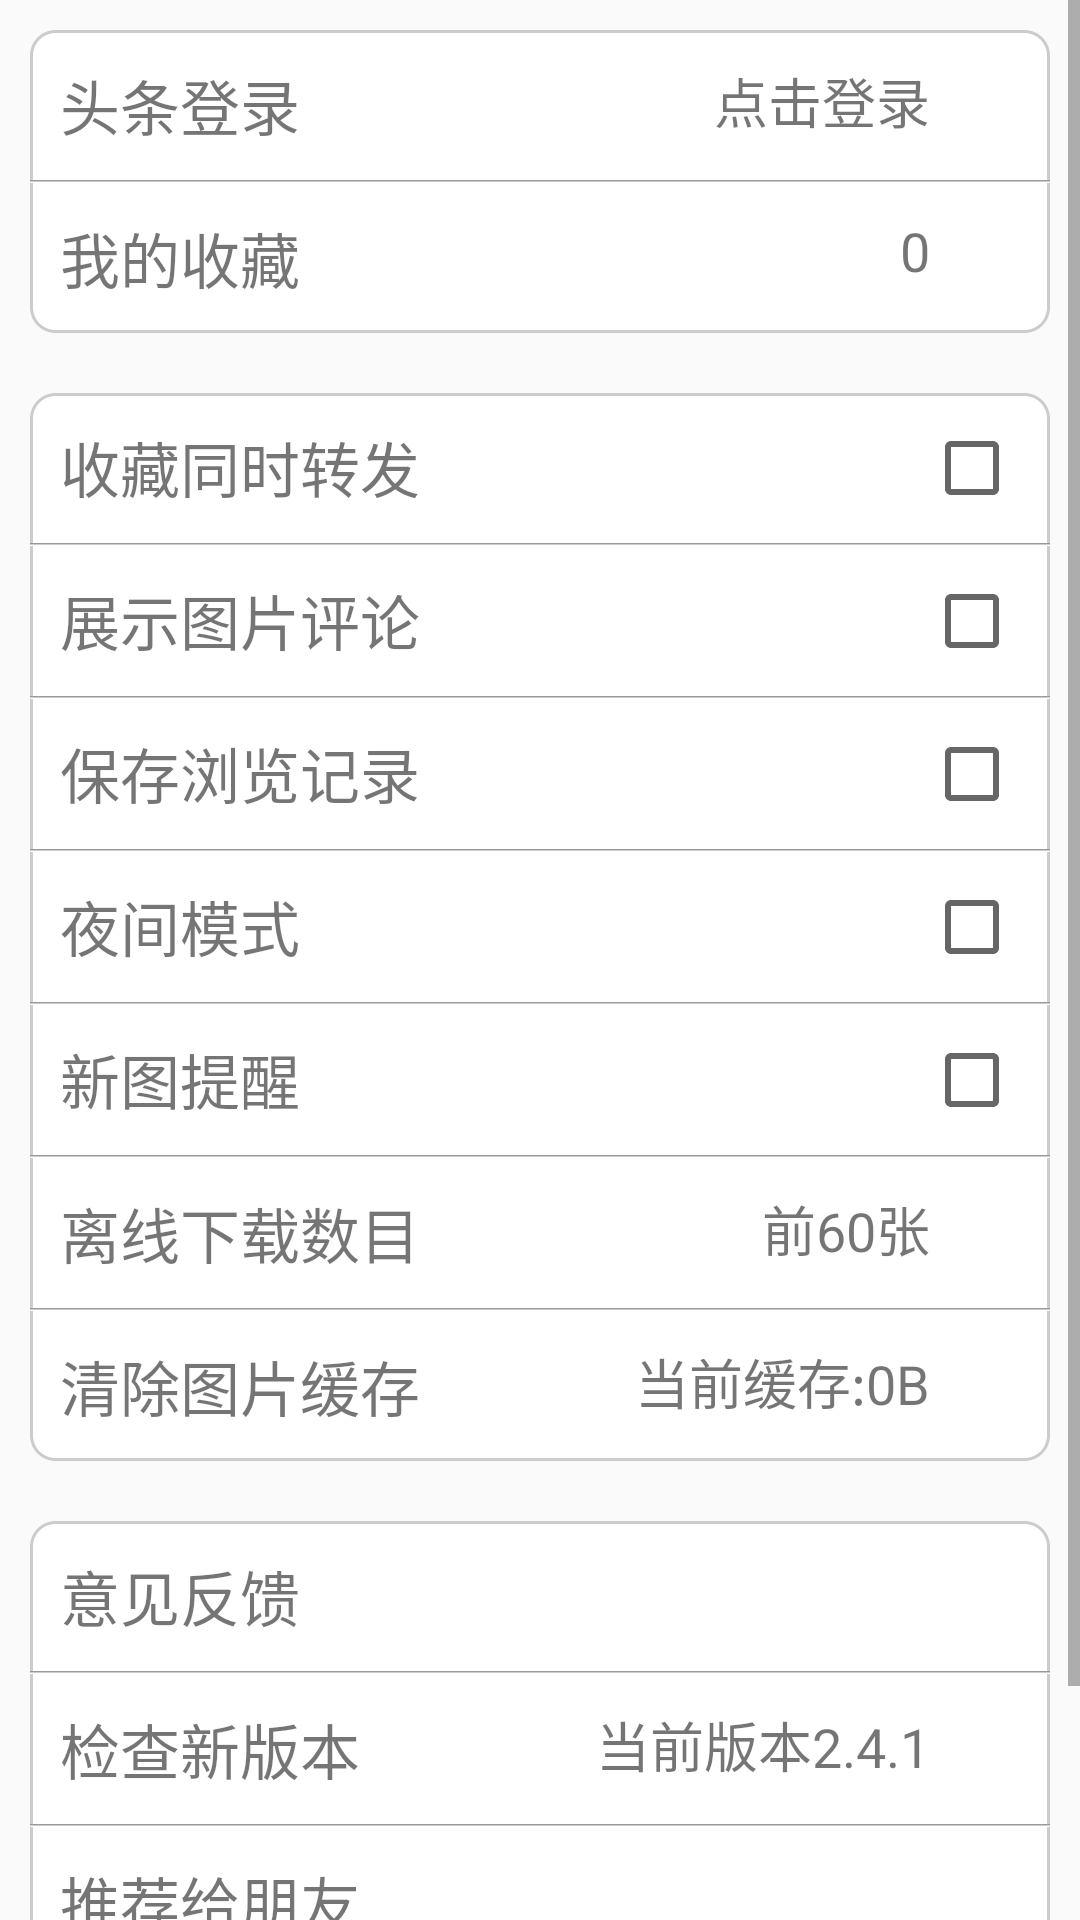

The Android layout XML behind this screen, and the referenced resources:
<!-- AndroidManifest.xml: application theme Theme.AppCompat.Light.NoActionBar -->
<!-- res/layout/fragment_more.xml -->
<ScrollView xmlns:android="http://schemas.android.com/apk/res/android"
    xmlns:app="http://schemas.android.com/apk/res-auto"
    xmlns:tools="http://schemas.android.com/tools"
    android:layout_width="match_parent"
    android:layout_height="match_parent">

    <LinearLayout
        android:layout_width="match_parent"
        android:layout_height="match_parent"
        android:orientation="vertical">

        <LinearLayout
            android:layout_width="match_parent"
            android:layout_height="wrap_content"
            android:layout_margin="10dp"
            android:background="@drawable/bg_more_item"
            android:orientation="vertical">

            <RelativeLayout
                android:id="@+id/rl_more_login"
                style="@style/MoreItemRelativeLayout"
                android:clickable="true">

                <TextView
                    style="@style/MoreItemTextViewFront"
                    android:text="头条登录" />

                <TextView
                    android:id="@+id/tv_more_login"
                    style="@style/MoreItemTextViewAfter"
                    android:text="点击登录" />

                <ImageView style="@style/MoreItemImageArrow" />
            </RelativeLayout>

            <ImageView style="@style/MoreItemImageLine" />

            <RelativeLayout
                android:id="@+id/rl_more_myfavor"
                style="@style/MoreItemRelativeLayout"
                android:clickable="true">

                <TextView
                    style="@style/MoreItemTextViewFront"
                    android:text="我的收藏" />

                <TextView
                    android:id="@+id/tv_more_myfavor"
                    style="@style/MoreItemTextViewAfter"
                    android:text="0" />

                <ImageView style="@style/MoreItemImageArrow" />
            </RelativeLayout>
        </LinearLayout>

        <LinearLayout
            android:layout_width="match_parent"
            android:layout_height="wrap_content"
            android:layout_margin="10dp"
            android:background="@drawable/bg_more_item"
            android:orientation="vertical">

            <RelativeLayout style="@style/MoreItemRelativeLayout">

                <TextView
                    style="@style/MoreItemTextViewFront"
                    android:text="收藏同时转发" />

                <CheckBox
                    android:id="@+id/cb_more_favorandshare"
                    style="@style/MoreItemCheckBox" />
            </RelativeLayout>

            <ImageView style="@style/MoreItemImageLine" />

            <RelativeLayout style="@style/MoreItemRelativeLayout">

                <TextView
                    style="@style/MoreItemTextViewFront"
                    android:text="展示图片评论" />

                <CheckBox
                    android:id="@+id/cb_more_showcomment"
                    style="@style/MoreItemCheckBox" />
            </RelativeLayout>

            <ImageView style="@style/MoreItemImageLine" />

            <RelativeLayout style="@style/MoreItemRelativeLayout">

                <TextView
                    style="@style/MoreItemTextViewFront"
                    android:text="保存浏览记录" />

                <CheckBox
                    android:id="@+id/cb_more_saverecode"
                    style="@style/MoreItemCheckBox" />
            </RelativeLayout>

            <ImageView style="@style/MoreItemImageLine" />

            <RelativeLayout style="@style/MoreItemRelativeLayout">

                <TextView
                    style="@style/MoreItemTextViewFront"
                    android:text="夜间模式" />

                <CheckBox
                    android:id="@+id/cb_more_night"
                    style="@style/MoreItemCheckBox" />
            </RelativeLayout>

            <ImageView style="@style/MoreItemImageLine" />

            <RelativeLayout style="@style/MoreItemRelativeLayout">

                <TextView
                    style="@style/MoreItemTextViewFront"
                    android:text="新图提醒" />

                <CheckBox
                    android:id="@+id/cb_more_newremind"
                    style="@style/MoreItemCheckBox" />
            </RelativeLayout>

            <ImageView style="@style/MoreItemImageLine" />

            <RelativeLayout
                android:id="@+id/rl_more_downloadnum"
                style="@style/MoreItemRelativeLayout"
                android:clickable="true">

                <TextView
                    style="@style/MoreItemTextViewFront"
                    android:text="离线下载数目" />

                <TextView
                    android:id="@+id/tv_more_downloadnum"
                    style="@style/MoreItemTextViewAfter"
                    android:text="前60张" />

                <ImageView style="@style/MoreItemImageArrow" />
            </RelativeLayout>

            <ImageView style="@style/MoreItemImageLine" />

            <RelativeLayout
                android:id="@+id/rl_more_clearcache"
                style="@style/MoreItemRelativeLayout"
                android:clickable="true">

                <TextView
                    style="@style/MoreItemTextViewFront"
                    android:text="清除图片缓存" />

                <TextView
                    android:id="@+id/tv_more_clearcache"
                    style="@style/MoreItemTextViewAfter"
                    android:text="当前缓存:0B" />

                <ImageView style="@style/MoreItemImageArrow" />
            </RelativeLayout>

        </LinearLayout>

        <LinearLayout
            android:layout_width="match_parent"
            android:layout_height="wrap_content"
            android:layout_margin="10dp"
            android:background="@drawable/bg_more_item"
            android:orientation="vertical">

            <RelativeLayout
                android:id="@+id/rl_more_feedback"
                style="@style/MoreItemRelativeLayout"
                android:clickable="true">

                <TextView
                    style="@style/MoreItemTextViewFront"
                    android:text="意见反馈" />


                <ImageView style="@style/MoreItemImageArrow" />
            </RelativeLayout>

            <ImageView style="@style/MoreItemImageLine" />

            <RelativeLayout
                android:id="@+id/rl_more_update"
                style="@style/MoreItemRelativeLayout"
                android:clickable="true">

                <TextView
                    style="@style/MoreItemTextViewFront"
                    android:text="检查新版本" />

                <TextView
                    android:id="@+id/tv_more_update"
                    style="@style/MoreItemTextViewAfter"
                    android:text="当前版本2.4.1" />

                <ImageView style="@style/MoreItemImageArrow" />
            </RelativeLayout>
            <ImageView style="@style/MoreItemImageLine" />
            <RelativeLayout
                android:id="@+id/rl_more_recommend"
                style="@style/MoreItemRelativeLayout"
                android:clickable="true">

                <TextView
                    style="@style/MoreItemTextViewFront"
                    android:text="推荐给朋友" />

                <ImageView style="@style/MoreItemImageArrow" />
            </RelativeLayout>
        </LinearLayout>

        <TextView
            android:layout_marginTop="20dp"
            android:layout_width="match_parent"
            android:layout_height="wrap_content"
            android:gravity="center"
            android:textColor="#ccc"
            android:text="@string/app_info" />
        <TextView
            android:layout_width="match_parent"
            android:layout_height="wrap_content"
            android:gravity="center"
            android:textColor="#ccc"
            android:text="@string/app_edition" />
    </LinearLayout>
</ScrollView>
<!-- resources referenced by this layout -->
<resources>
  <!-- drawable bg_more_item (drawable) -->
  <?xml version="1.0" encoding="utf-8"?>
  <shape xmlns:android="http://schemas.android.com/apk/res/android">
  
      <corners android:radius="8dp"/>
      <solid android:color="#fff" />
      <stroke
          android:width="1dp"
          android:color="#ccc"
          android:dashWidth="2dp"/>
  
  </shape>
  <string name="app_edition">
          v2.4.1 Build goapk_307c3ea_20131127
      </string>
  <string name="app_info">
              ©头条出品toutiao.com
      </string>
  <style name="MoreItemCheckBox" parent="MoreItemSize">
          <item name="android:layout_alignParentRight">true</item>
          <item name="android:src">@drawable/icon_arrow</item>
      </style>
  <style name="MoreItemImageArrow" parent="MoreItemSize">
          <item name="android:src">@drawable/icon_arrow</item>
          <item name="android:layout_alignParentRight">true</item>
      </style>
  <style name="MoreItemImageLine">
          <item name="android:layout_width">match_parent</item>
          <item name="android:layout_height">1dp</item>
          <item name="android:background">@drawable/line_pop</item>
      </style>
  <style name="MoreItemRelativeLayout">
          <item name="android:layout_width">match_parent</item>
          <item name="android:layout_height">50dp</item>
          <item name="android:gravity">center_vertical</item>
          <item name="android:background">@drawable/bg_more_item_pressed</item>
          <item name="android:padding">10dp</item>
      </style>
  <style name="MoreItemTextViewAfter" parent="MoreItemSize">
          <item name="android:textSize">18sp</item>
          <item name="android:layout_alignParentRight">true</item>
          <item name="android:layout_marginRight">30dp</item>
      </style>
  <style name="MoreItemTextViewFront" parent="MoreItemSize">
          <item name="android:textSize">20sp</item>
      </style>
  <style name="MoreItemSize">
          <item name="android:layout_width">wrap_content</item>
          <item name="android:layout_height">wrap_content</item>
      </style>
  <!-- drawable line_pop: png bitmap (drawable, 75 bytes) -->
  <!-- drawable bg_more_item_pressed (drawable) -->
  <?xml version="1.0" encoding="utf-8"?>
  <selector xmlns:android="http://schemas.android.com/apk/res/android">
      <item android:drawable="@drawable/bg_notify" android:state_pressed="true"/>
      <item android:drawable="@drawable/bg_radiobutton_normal"/>
  </selector>
  <!-- drawable bg_notify: png bitmap (drawable, 115 bytes) -->
  <!-- drawable bg_radiobutton_normal (drawable) -->
  <?xml version="1.0" encoding="utf-8"?>
  <shape xmlns:android="http://schemas.android.com/apk/res/android">
  
      <solid android:color="#00000000"></solid>
  </shape>
</resources>
